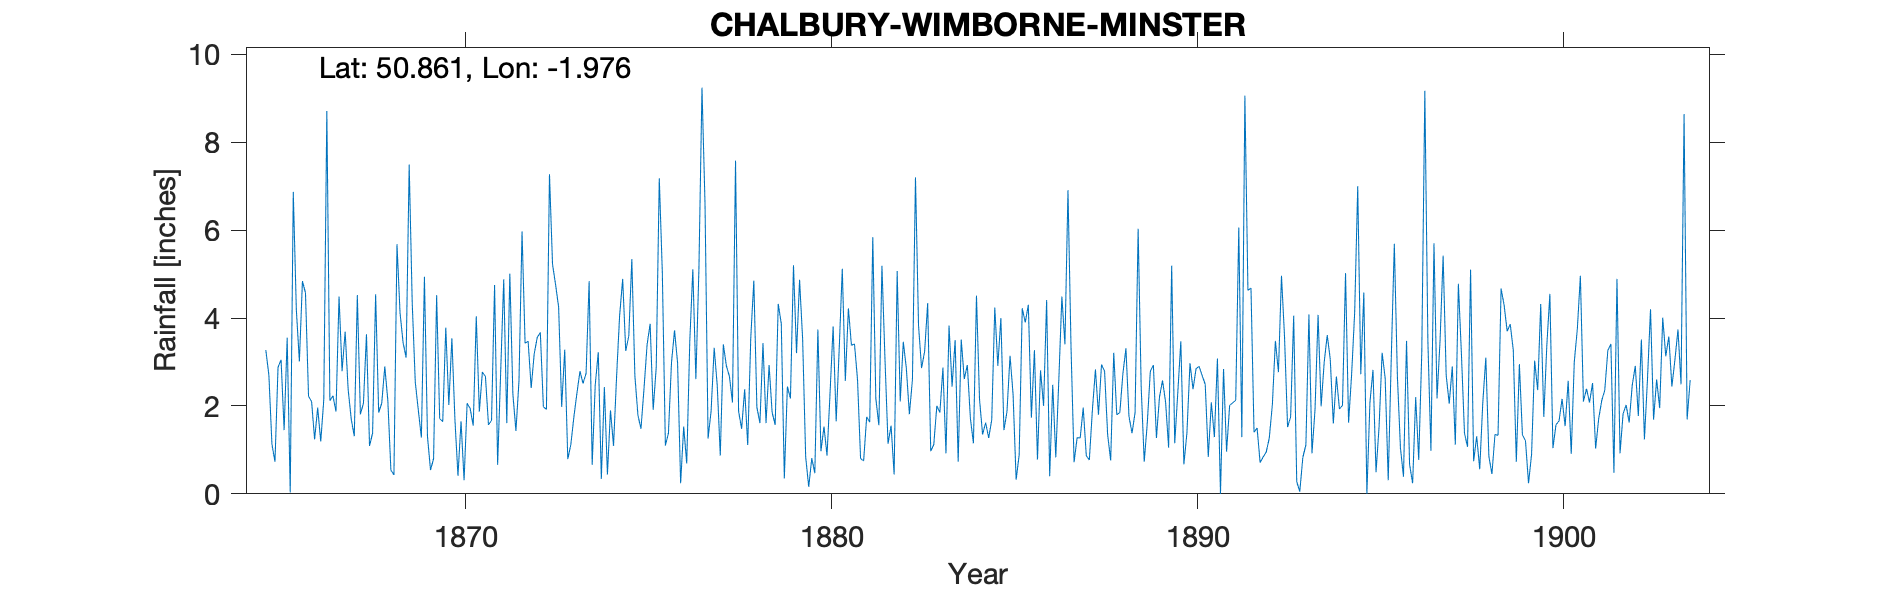

Source data for this figure (header and first rows):
CHALBURY-WIMBORNE-MINSTER, , , , , , , , , , , , , , , , , , , , , , , 
Grid ref, SU018068, Long, -1.976, Lat, 50.86, Elevation, 338, ft, , , , , , , , , , , , , , , 
Station no, RR492, , , , , , , , , , , , , , , , , , , , , , 
, 1860, 1861, 1862, 1863, 1864, 1865, 1866, 1867, 1868, 1869, 1870, 1871, 1872, 1873, 1874, 1875, 1876, 1877, 1878, 1879, 1880, 1881, 1882
January, , , , , , 3.27, 4.84, 4.49, 4.54, 4.34, 2.02, 2.67, 5.97, 4.25, 2.48, 5.34, 1.38, 6.59, 1.48, 4.32, 0.47, 3.38, 1.14
February, , , , , , 2.7, 4.57, 2.79, 1.85, 2.54, 3.54, 1.57, 3.43, 1.98, 3.22, 2.69, 2.98, 1.26, 2.38, 3.87, 3.74, 3.41, 1.55
March, , , , , , 1.13, 2.22, 3.69, 2.06, 1.9, 1.69, 1.67, 3.47, 3.28, 0.34, 1.79, 3.72, 1.89, 1.11, 0.35, 0.97, 2.59, 0.44
April, , , , , , 0.73, 2.1, 2.37, 2.9, 1.28, 0.41, 4.75, 2.41, 0.79, 2.43, 1.48, 2.98, 3.32, 3.56, 2.44, 1.53, 0.8, 5.07
May, , , , , , 2.88, 1.24, 1.7, 2.12, 4.94, 1.65, 0.66, 3.19, 1.12, 0.44, 2.4, 0.24, 2.47, 4.85, 2.17, 0.87, 0.75, 2.1
June, , , , , , 3.05, 1.96, 1.31, 0.54, 1.3, 0.31, 2.78, 3.56, 1.75, 1.9, 3.39, 1.53, 0.87, 1.97, 5.2, 2.31, 1.75, 3.46
July, , , , , , 1.45, 1.19, 4.52, 0.43, 0.54, 2.06, 4.88, 3.67, 2.29, 1.09, 3.87, 0.69, 3.4, 1.61, 3.2, 3.81, 1.63, 2.86
August, , , , , , 3.55, 2.14, 1.81, 5.68, 0.8, 1.94, 1.61, 1.98, 2.79, 2.67, 1.91, 3.47, 2.91, 3.43, 4.87, 1.65, 5.84, 1.81
September, , , , , , 0.03, 8.71, 2.06, 4.12, 4.52, 1.55, 5.01, 1.92, 2.51, 4.06, 2.88, 5.11, 2.67, 1.61, 3.52, 3.31, 2.17, 2.6
October, , , , , , 6.87, 2.12, 3.63, 3.44, 1.71, 4.04, 2.27, 7.27, 2.74, 4.89, 7.18, 2.61, 2.08, 2.93, 0.84, 5.12, 1.56, 7.2
November, , , , , , 4.19, 2.23, 1.09, 3.1, 1.64, 1.87, 1.43, 5.22, 4.84, 3.25, 5.03, 5.13, 7.58, 1.85, 0.16, 2.57, 5.19, 3.83
December, , , , , , 3.01, 1.87, 1.38, 7.49, 3.78, 2.77, 2.57, 4.76, 0.66, 3.59, 1.1, 9.24, 1.88, 1.57, 0.81, 4.22, 3.06, 2.86
Total, , , , , , 32.86, 35.19, 30.84, 38.27, 29.29, 23.85, 31.87, 46.85, 29, 30.36, 39.06, 39.08, 36.92, 28.35, 31.75, 30.57, 32.13, 34.92
1871 T IDR, , , , , , , , , , , , , , , , , , , , , , , 
NOTE: Years 1897-99 suggested as 'going …, , , , , , , , , , , , , , , , , , , , , , , 
